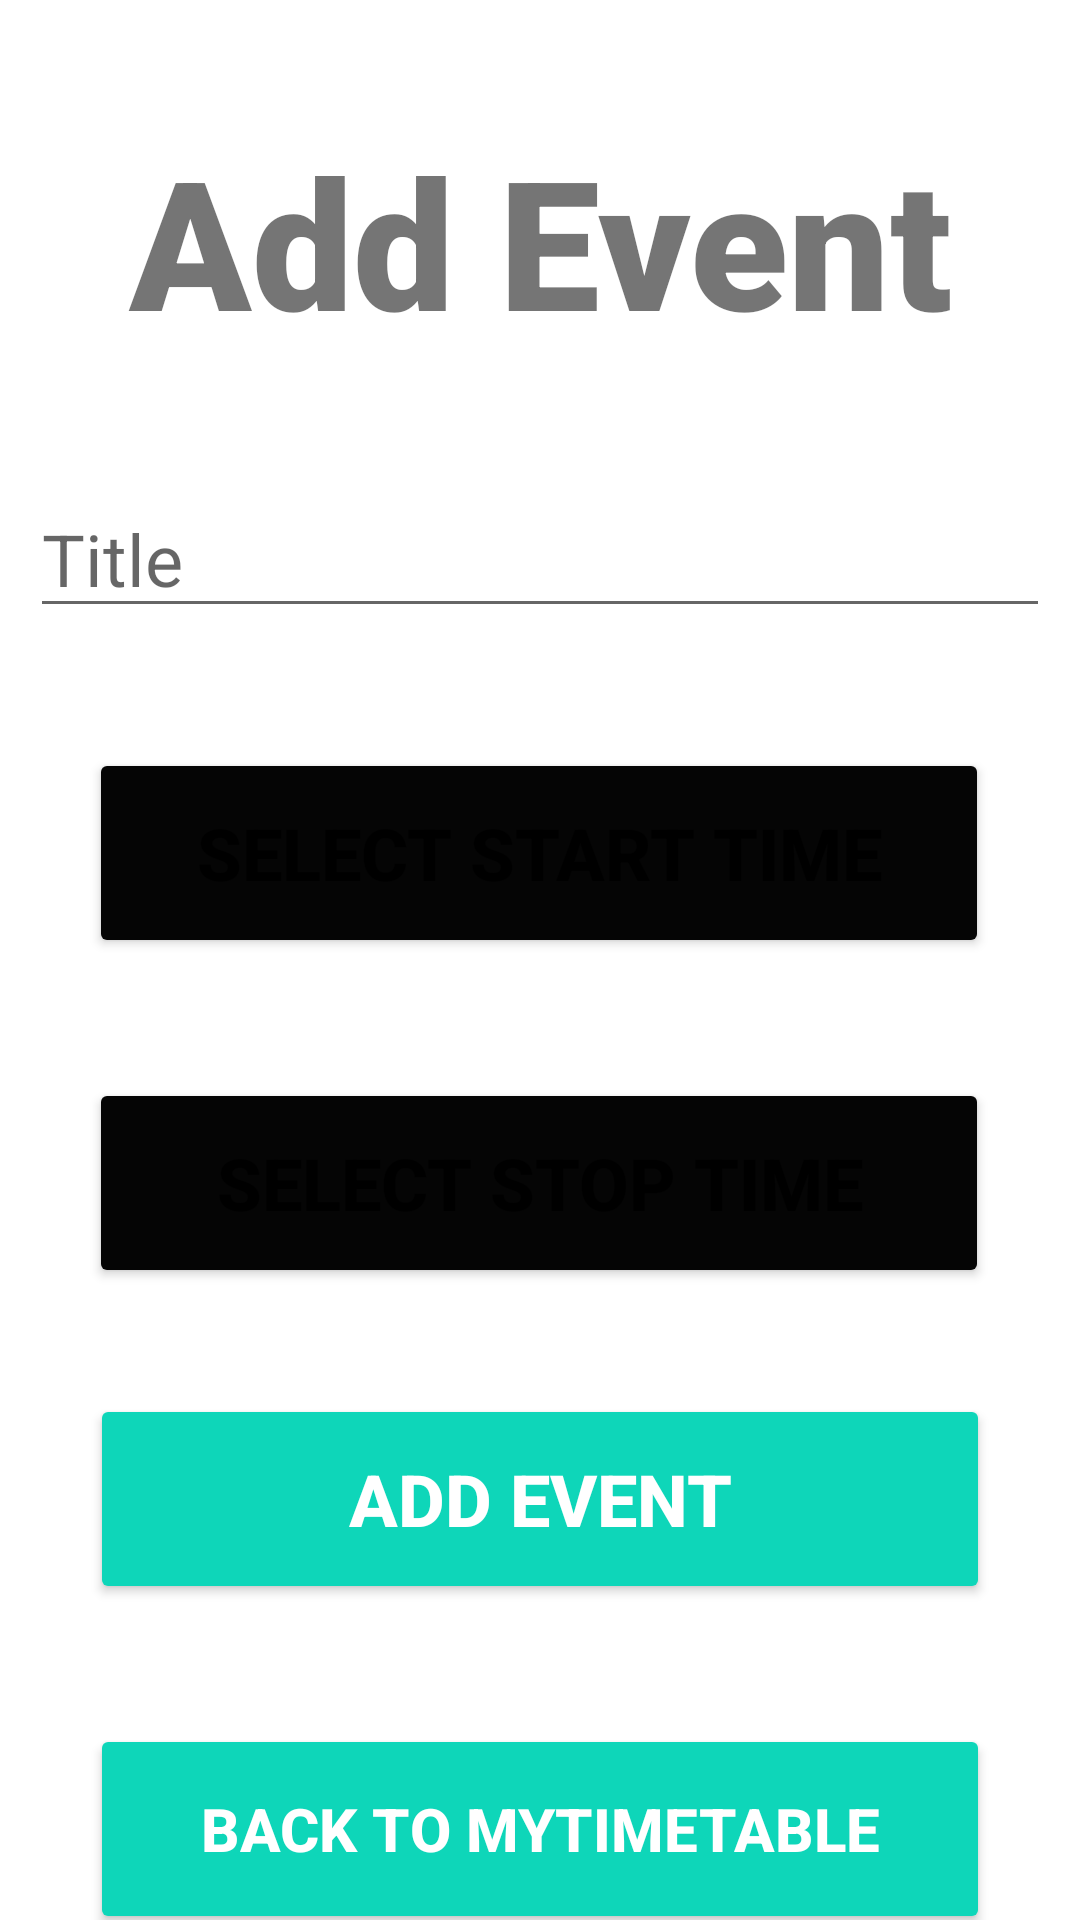

This screen was rendered from an Android layout file. Write that file and the resources it references.
<!-- AndroidManifest.xml: application theme Theme.Fbase -->
<!-- res/layout/activity_addevent.xml -->
<?xml version="1.0" encoding="utf-8"?>
<androidx.constraintlayout.widget.ConstraintLayout xmlns:android="http://schemas.android.com/apk/res/android"
    xmlns:app="http://schemas.android.com/apk/res-auto"
    xmlns:tools="http://schemas.android.com/tools"
    android:layout_width="match_parent"
    android:layout_height="match_parent"
    tools:context=".AddEventActivity">

    <TextView
        android:id="@+id/banner"
        android:layout_width="match_parent"
        android:layout_height="wrap_content"
        android:layout_marginTop="40dp"
        android:fontFamily="sans-serif-black"
        android:text="Add Event"
        android:textAlignment="center"
        android:textSize="60sp"
        android:textStyle="bold"
        app:layout_constraintHorizontal_bias="1.0"
        app:layout_constraintLeft_toLeftOf="parent"
        app:layout_constraintRight_toRightOf="parent"
        app:layout_constraintTop_toTopOf="parent" />

    <EditText
        android:id="@+id/editTextTitle"
        android:layout_width="wrap_content"
        android:layout_height="wrap_content"
        android:layout_marginTop="40dp"
        app:layout_constraintBottom_toTopOf="@+id/startButton"
        app:layout_constraintLeft_toLeftOf="parent"
        app:layout_constraintRight_toRightOf="parent"
        app:layout_constraintTop_toBottomOf="@+id/banner"
        android:textSize="24sp"
        android:ems="12"
        android:hint="Title"
        android:inputType="textPersonName" />

    <Button
        android:id="@+id/startButton"
        android:layout_width="wrap_content"
        android:layout_height="wrap_content"
        android:layout_marginTop="40dp"
        android:width="300dp"
        android:height="70dp"
        android:backgroundTint="#050505"
        android:onClick="popStartTimePicker"
        android:text="Select Start Time"
        android:textSize="24sp"
        android:textStyle="bold"
        app:layout_constraintBottom_toTopOf="@+id/stopButton"
        app:layout_constraintEnd_toEndOf="parent"
        app:layout_constraintHorizontal_bias="0.495"
        app:layout_constraintLeft_toLeftOf="parent"
        app:layout_constraintRight_toRightOf="parent"
        app:layout_constraintStart_toStartOf="parent"
        app:layout_constraintTop_toBottomOf="@+id/editTextTitle"
        app:layout_constraintVertical_bias="0.1" />

    <Button
        android:id="@+id/stopButton"
        android:layout_width="wrap_content"
        android:layout_height="wrap_content"
        android:layout_marginTop="40dp"
        android:width="300dp"
        android:height="70dp"
        android:backgroundTint="#050505"
        android:onClick="popEndTimePicker"
        android:text="Select Stop Time"
        android:textSize="24sp"
        android:textStyle="bold"
        app:layout_constraintBottom_toBottomOf="parent"
        app:layout_constraintHorizontal_bias="0.495"
        app:layout_constraintLeft_toLeftOf="parent"
        app:layout_constraintRight_toRightOf="parent"
        app:layout_constraintTop_toBottomOf="@id/startButton"
        app:layout_constraintVertical_bias="0.1" />

    <Button
        android:id="@+id/addButton"
        android:layout_width="wrap_content"
        android:layout_height="wrap_content"
        android:layout_marginTop="40dp"
        android:width="300dp"
        android:height="70dp"
        android:textSize="24sp"
        android:textStyle="bold"
        app:layout_constraintBottom_toTopOf="@+id/backToMyTimetable"
        app:layout_constraintLeft_toLeftOf="parent"
        app:layout_constraintRight_toRightOf="parent"
        app:layout_constraintTop_toBottomOf="@id/stopButton"
        android:textColor="#ffffff"
        android:backgroundTint="#0ED6B9"
        android:text="Add Event" />

    <Button
        android:id="@+id/backToMyTimetable"
        android:layout_width="wrap_content"
        android:layout_height="wrap_content"
        android:layout_marginTop="40dp"
        android:width="300dp"
        android:height="70dp"
        android:textSize="20sp"
        android:textStyle="bold"
        app:layout_constraintBottom_toBottomOf="parent"
        app:layout_constraintLeft_toLeftOf="parent"
        app:layout_constraintRight_toRightOf="parent"
        app:layout_constraintTop_toBottomOf="@id/addButton"
        android:textColor="#ffffff"
        android:backgroundTint="#0ED6B9"
        android:text="Back To MyTimetable" />

</androidx.constraintlayout.widget.ConstraintLayout>
<!-- resources referenced by this layout -->
<resources>
  <style name="Theme.Fbase" parent="Theme.MaterialComponents.DayNight.NoActionBar">
          
          <item name="colorPrimary">@color/teal_200</item>
          <item name="colorPrimaryVariant">@color/teal_200</item>
          <item name="colorOnPrimary">@color/white</item>
          
          <item name="colorSecondary">@color/teal_200</item>
          <item name="colorSecondaryVariant">@color/teal_700</item>
          <item name="colorOnSecondary">@color/black</item>
          
          <item name="android:statusBarColor" tools:targetApi="l">?attr/colorPrimaryVariant</item>
          
      </style>
  <color name="teal_200">#FF03DAC5</color>
  <color name="white">#FFFFFFFF</color>
  <color name="teal_700">#FF018786</color>
  <color name="black">#FF000000</color>
</resources>
